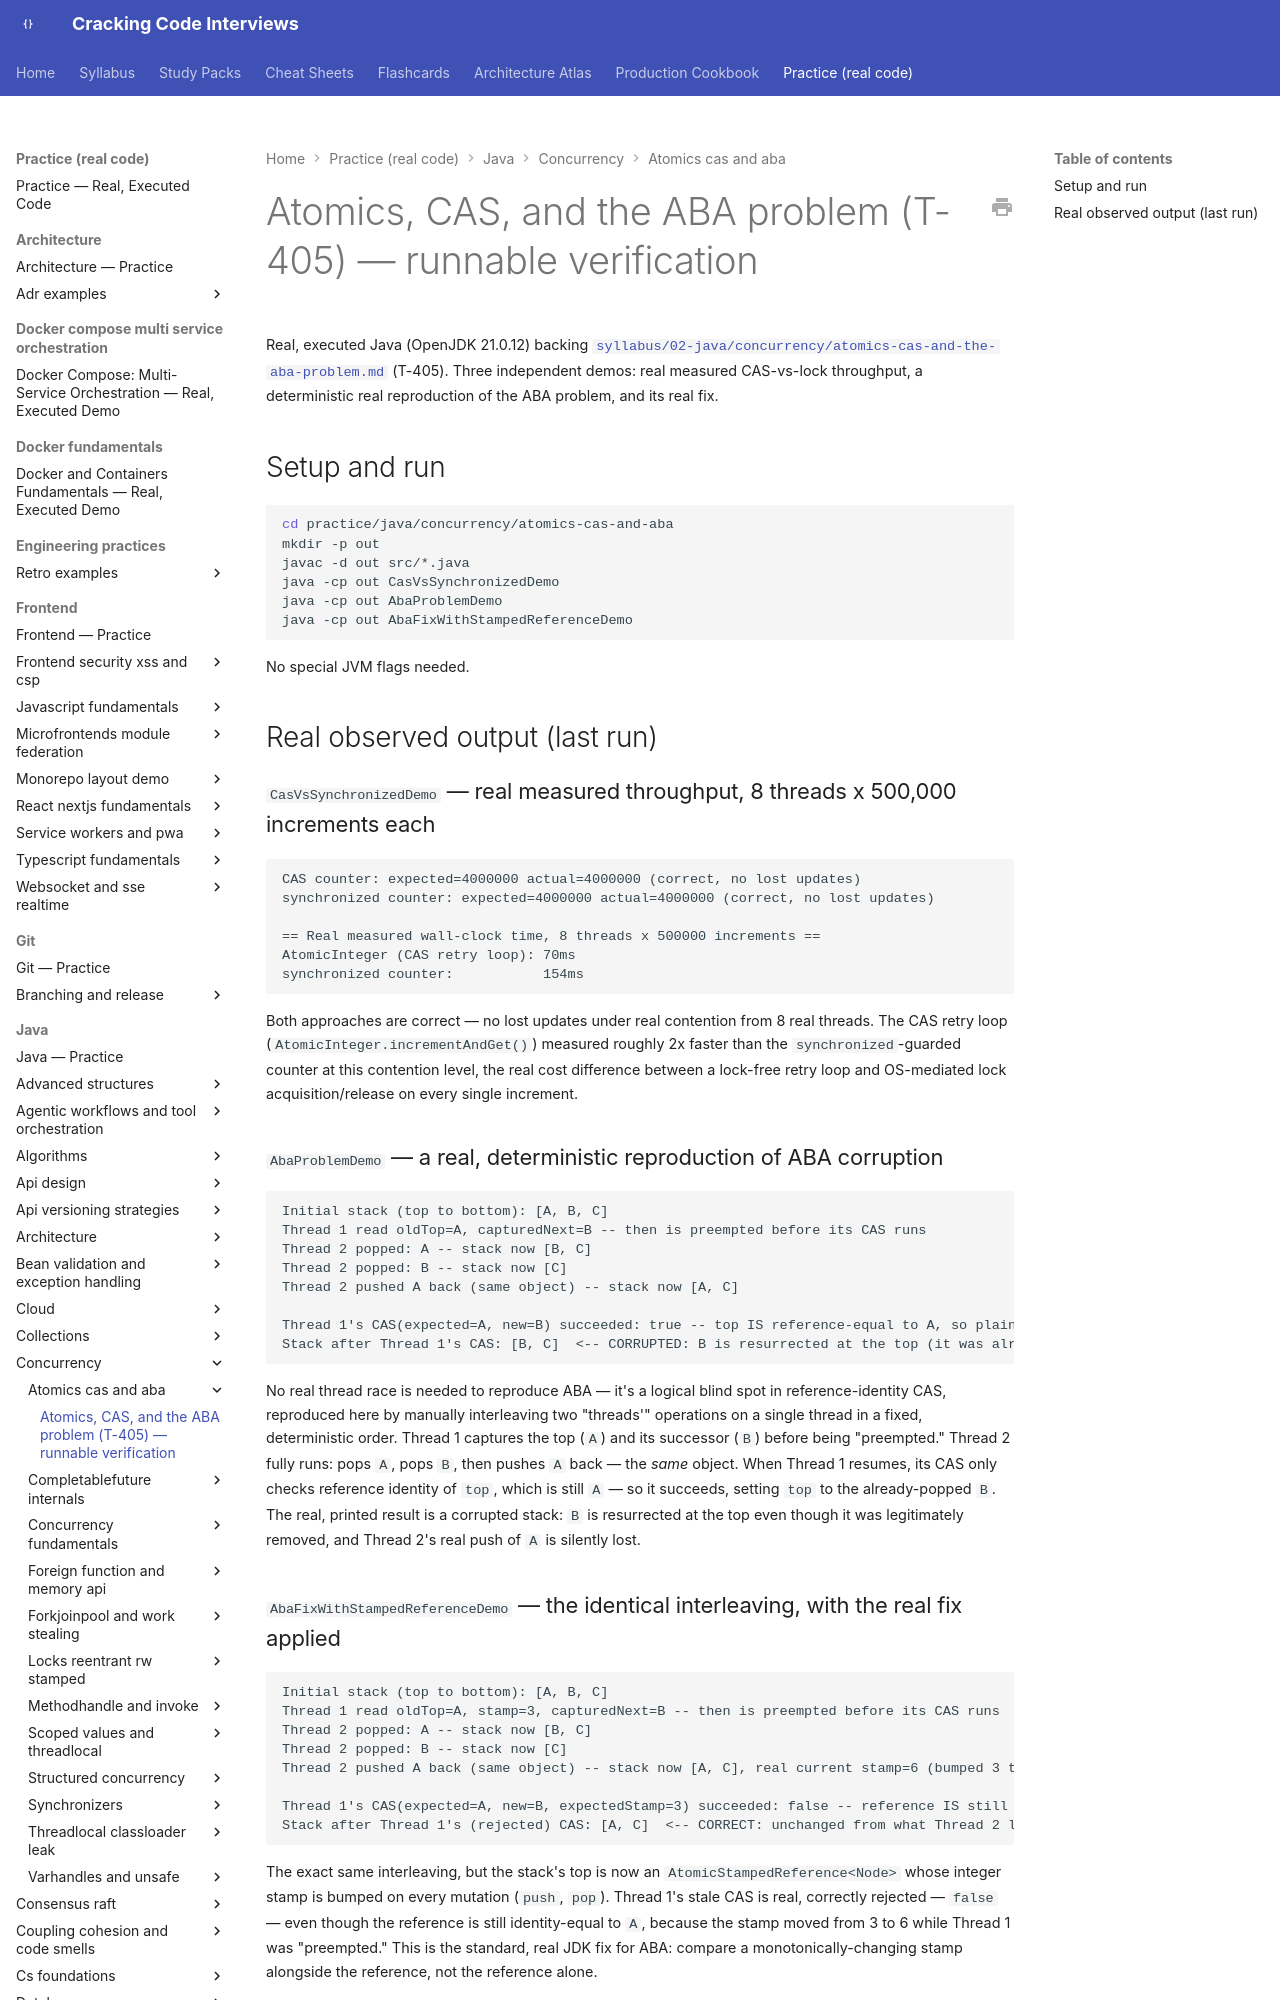

repository: JuanMelendres/cracking-code-interviews · page: practice/java/concurrency/atomics-cas-and-aba/index.html · generator: mkdocs

# Atomics, CAS, and the ABA problem (T-405) — runnable verification

Real, executed Java (OpenJDK 21.0.12) backing
[`syllabus/02-java/concurrency/atomics-cas-and-the-aba-problem.md`](../../../../syllabus/02-java/concurrency/atomics-cas-and-the-aba-problem.md)
(T-405). Three independent demos: real measured CAS-vs-lock throughput, a deterministic
real reproduction of the ABA problem, and its real fix.

## Setup and run

```bash
cd practice/java/concurrency/atomics-cas-and-aba
mkdir -p out
javac -d out src/*.java
java -cp out CasVsSynchronizedDemo
java -cp out AbaProblemDemo
java -cp out AbaFixWithStampedReferenceDemo
```

No special JVM flags needed.

## Real observed output (last run)
